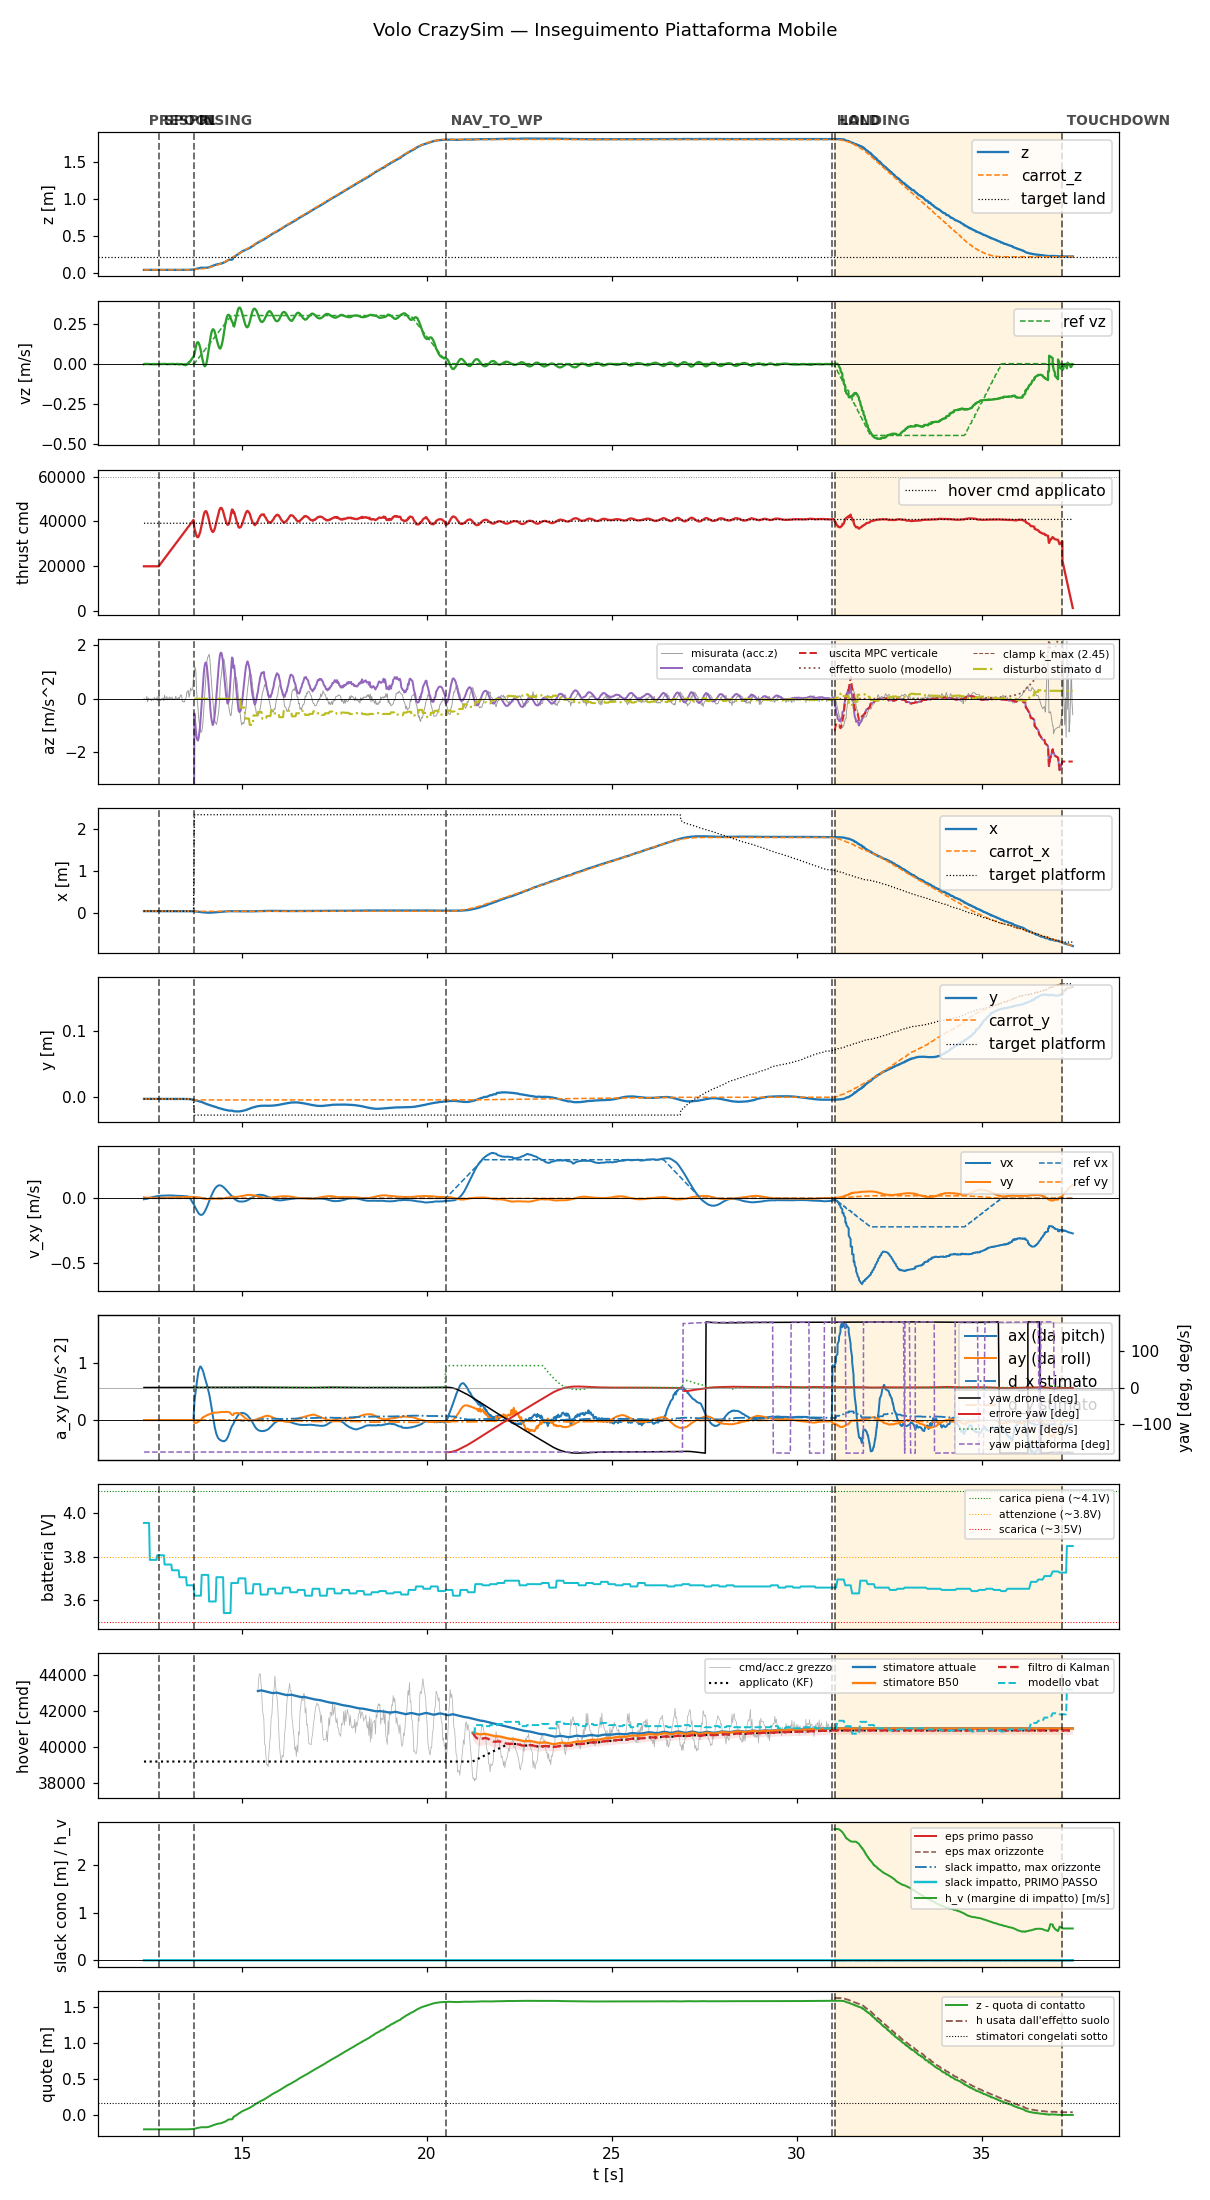

Source data for this figure (header and first rows):
t, state, mode, x, y, z, vx, vy, vz, carrot_x, carrot_y, carrot_z, force, cmd, az, roll, pitch, solve_ms, ref_vx, ref_vy, ref_vz, target_x, target_y, target_z
12.35, prespin, 0, 0.03693, -0.002454, 0.03708, -0.007834, 0.008234, -0.00374, 0.03693, -0.002454, 0.03708, 0.0, 20000, -9.81, 0.0, 0.0, 0.0, 0.0, 0.0, 0.0, 0.03693, -0.002454, 0.03708
12.37, prespin, 0, 0.03692, -0.002451, 0.03706, -0.004868, 0.004991, -0.002154, 0.03692, -0.002451, 0.03706, 0.0, 20000, -9.81, 0.0, 0.0, 0.0, 0.0, 0.0, 0.0, 0.03692, -0.002451, 0.03706
12.39, prespin, 0, 0.03692, -0.002448, 0.03706, -0.004751, 0.00504, -0.001813, 0.03692, -0.002448, 0.03706, 0.0, 20000, -9.81, 0.0, 0.0, 0.0, 0.0, 0.0, 0.0, 0.03692, -0.002448, 0.03706
12.41, prespin, 0, 0.03693, -0.002445, 0.0371, -0.005615, 0.005436, -0.002115, 0.03693, -0.002445, 0.0371, 0.0, 20000, -9.81, 0.0, 0.0, 0.0, 0.0, 0.0, 0.0, 0.03693, -0.002445, 0.0371
12.43, prespin, 0, 0.03695, -0.002438, 0.03708, -0.003738, 0.005263, -0.002588, 0.03695, -0.002438, 0.03708, 0.0, 20000, -9.81, 0.0, 0.0, 0.0, 0.0, 0.0, 0.0, 0.03695, -0.002438, 0.03708
12.45, prespin, 0, 0.03694, -0.002446, 0.0371, -0.001914, 0.005171, -0.002347, 0.03694, -0.002446, 0.0371, 0.0, 20000, -9.81, 0.0, 0.0, 0.0, 0.0, 0.0, 0.0, 0.03694, -0.002446, 0.0371
12.47, prespin, 0, 0.03693, -0.00245, 0.0371, -0.0001136, 0.005074, -0.002669, 0.03693, -0.00245, 0.0371, 0.0, 20000, -9.81, 0.0, 0.0, 0.0, 0.0, 0.0, 0.0, 0.03693, -0.00245, 0.0371
12.49, prespin, 0, 0.03693, -0.002445, 0.0371, 0.001678, 0.004948, -0.002957, 0.03693, -0.002445, 0.0371, 0.0, 20000, -9.81, 0.0, 0.0, 0.0, 0.0, 0.0, 0.0, 0.03693, -0.002445, 0.0371
12.51, prespin, 0, 0.03693, -0.002443, 0.03712, 0.003525, 0.004699, -0.002731, 0.03693, -0.002443, 0.03712, 0.0, 20000, -9.81, 0.0, 0.0, 0.0, 0.0, 0.0, 0.0, 0.03693, -0.002443, 0.03712
12.53, prespin, 0, 0.03695, -0.002451, 0.03709, 0.005231, 0.004577, -0.002734, 0.03695, -0.002451, 0.03709, 0.0, 20000, -9.81, 0.0, 0.0, 0.0, 0.0, 0.0, 0.0, 0.03695, -0.002451, 0.03709
12.55, prespin, 0, 0.03695, -0.002452, 0.03708, 0.006882, 0.00427, -0.002286, 0.03695, -0.002452, 0.03708, 0.0, 20000, -9.81, 0.0, 0.0, 0.0, 0.0, 0.0, 0.0, 0.03695, -0.002452, 0.03708
12.57, prespin, 0, 0.03695, -0.00245, 0.03709, 0.008378, 0.004101, -0.002955, 0.03695, -0.00245, 0.03709, 0.0, 20000, -9.81, 0.0, 0.0, 0.0, 0.0, 0.0, 0.0, 0.03695, -0.00245, 0.03709
12.59, prespin, 0, 0.03696, -0.002453, 0.0371, 0.009758, 0.003854, -0.003352, 0.03696, -0.002453, 0.0371, 0.0, 20000, -9.81, 0.0, 0.0, 0.0, 0.0, 0.0, 0.0, 0.03696, -0.002453, 0.0371
12.61, prespin, 0, 0.03694, -0.002462, 0.0371, 0.01111, 0.003815, -0.003856, 0.03694, -0.002462, 0.0371, 0.0, 20000, -9.81, 0.0, 0.0, 0.0, 0.0, 0.0, 0.0, 0.03694, -0.002462, 0.0371
12.63, prespin, 0, 0.03695, -0.002467, 0.03709, 0.01223, 0.003599, -0.004013, 0.03695, -0.002467, 0.03709, 0.0, 20000, -9.81, 0.0, 0.0, 0.0, 0.0, 0.0, 0.0, 0.03695, -0.002467, 0.03709
12.65, prespin, 0, 0.03697, -0.002455, 0.03709, 0.01337, 0.003523, -0.003779, 0.03697, -0.002455, 0.03709, 0.0, 20000, -9.81, 0.0, 0.0, 0.0, 0.0, 0.0, 0.0, 0.03697, -0.002455, 0.03709
12.67, prespin, 0, 0.03697, -0.002462, 0.03708, 0.01449, 0.003517, -0.004115, 0.03697, -0.002462, 0.03708, 0.0, 20000, -9.81, 0.0, 0.0, 0.0, 0.0, 0.0, 0.0, 0.03697, -0.002462, 0.03708
12.69, prespin, 0, 0.03698, -0.002465, 0.03709, 0.01526, 0.003374, -0.003293, 0.03698, -0.002465, 0.03709, 0.0, 20000, -9.81, 0.0, 0.0, 0.0, 0.0, 0.0, 0.0, 0.03698, -0.002465, 0.03709
12.71, prespin, 0, 0.03698, -0.002483, 0.0371, 0.0162, 0.003365, -0.002976, 0.03698, -0.002483, 0.0371, 0.0, 20000, -9.81, 0.0, 0.0, 0.0, 0.0, 0.0, 0.0, 0.03698, -0.002483, 0.0371
12.73, prespin, 0, 0.037, -0.002479, 0.03707, 0.0171, 0.003389, -0.002444, 0.037, -0.002479, 0.03707, 0.0, 20000, -9.81, 0.0, 0.0, 0.0, 0.0, 0.0, 0.0, 0.037, -0.002479, 0.03707
12.75, spool, 0, 0.037, -0.002452, 0.0371, 0.01759, 0.003302, -0.002634, 0.037, -0.002452, 0.0371, 0.0, 20000, -9.81, 0.0, 0.0, 0.0, 0.0, 0.0, 0.0, 0.037, -0.002452, 0.0371
12.77, spool, 0, 0.03698, -0.002485, 0.03707, 0.01848, 0.003379, -0.002777, 0.03698, -0.002485, 0.03707, 0.0, 20436, -9.81, 0.0, 0.0, 0.0, 0.0, 0.0, 0.0, 0.03698, -0.002485, 0.03707
12.79, spool, 0, 0.03699, -0.002494, 0.03709, 0.0193, 0.003442, -0.002182, 0.03699, -0.002494, 0.03709, 0.0, 20881, -9.81, 0.0, 0.0, 0.0, 0.0, 0.0, 0.0, 0.03699, -0.002494, 0.03709
12.81, spool, 0, 0.03699, -0.002479, 0.03709, 0.01956, 0.003389, -0.002579, 0.03699, -0.002479, 0.03709, 0.0, 21331, -9.81, 0.0, 0.0, 0.0, 0.0, 0.0, 0.0, 0.03699, -0.002479, 0.03709
12.83, spool, 0, 0.03699, -0.00249, 0.03711, 0.02026, 0.003494, -0.002596, 0.03699, -0.00249, 0.03711, 0.0, 21759, -9.81, 0.0, 0.0, 0.0, 0.0, 0.0, 0.0, 0.03699, -0.00249, 0.03711
12.85, spool, 0, 0.037, -0.002463, 0.03708, 0.0205, 0.003499, -0.002331, 0.037, -0.002463, 0.03708, 0.0, 22204, -9.81, 0.0, 0.0, 0.0, 0.0, 0.0, 0.0, 0.037, -0.002463, 0.03708
12.87, spool, 0, 0.03703, -0.002486, 0.03711, 0.0211, 0.003637, -0.002237, 0.03703, -0.002486, 0.03711, 0.0, 22645, -9.81, 0.0, 0.0, 0.0, 0.0, 0.0, 0.0, 0.03703, -0.002486, 0.03711
12.89, spool, 0, 0.03701, -0.00249, 0.03709, 0.0216, 0.003791, -0.001923, 0.03701, -0.00249, 0.03709, 0.0, 23075, -9.81, 0.0, 0.0, 0.0, 0.0, 0.0, 0.0, 0.03701, -0.00249, 0.03709
12.91, spool, 0, 0.03702, -0.002496, 0.03709, 0.02159, 0.003865, -0.002381, 0.03702, -0.002496, 0.03709, 0.0, 23515, -9.81, 0.0, 0.0, 0.0, 0.0, 0.0, 0.0, 0.03702, -0.002496, 0.03709
12.93, spool, 0, 0.03702, -0.002497, 0.03711, 0.02154, 0.003966, -0.001585, 0.03702, -0.002497, 0.03711, 0.0, 23954, -9.81, 0.0, 0.0, 0.0, 0.0, 0.0, 0.0, 0.03702, -0.002497, 0.03711
12.95, spool, 0, 0.03704, -0.002499, 0.0371, 0.02187, 0.0042, -0.002295, 0.03704, -0.002499, 0.0371, 0.0, 24399, -9.81, 0.0, 0.0, 0.0, 0.0, 0.0, 0.0, 0.03704, -0.002499, 0.0371
12.97, spool, 0, 0.03705, -0.002515, 0.03709, 0.02218, 0.004482, -0.00304, 0.03705, -0.002515, 0.03709, 0.0, 24835, -9.81, 0.0, 0.0, 0.0, 0.0, 0.0, 0.0, 0.03705, -0.002515, 0.03709
12.99, spool, 0, 0.03705, -0.002517, 0.03708, 0.02174, 0.004632, -0.002976, 0.03705, -0.002517, 0.03708, 0.0, 25276, -9.81, 0.0, 0.0, 0.0, 0.0, 0.0, 0.0, 0.03705, -0.002517, 0.03708
13.01, spool, 0, 0.03709, -0.002517, 0.0371, 0.02192, 0.004988, -0.00316, 0.03709, -0.002517, 0.0371, 0.0, 25726, -9.81, 0.0, 0.0, 0.0, 0.0, 0.0, 0.0, 0.03709, -0.002517, 0.0371
13.03, spool, 0, 0.03712, -0.00254, 0.0371, 0.02209, 0.005375, -0.002951, 0.03712, -0.00254, 0.0371, 0.0, 26158, -9.81, 0.0, 0.0, 0.0, 0.0, 0.0, 0.0, 0.03712, -0.00254, 0.0371
13.05, spool, 0, 0.03714, -0.00255, 0.03709, 0.02157, 0.005638, -0.003048, 0.03714, -0.00255, 0.03709, 0.0, 26600, -9.81, 0.0, 0.0, 0.0, 0.0, 0.0, 0.0, 0.03714, -0.00255, 0.03709
13.07, spool, 0, 0.03711, -0.002609, 0.03718, 0.02172, 0.006059, -0.002875, 0.03711, -0.002609, 0.03718, 0.0, 27044, -9.81, 0.0, 0.0, 0.0, 0.0, 0.0, 0.0, 0.03711, -0.002609, 0.03718
13.09, spool, 0, 0.03716, -0.002545, 0.03711, 0.0218, 0.006449, -0.002236, 0.03716, -0.002545, 0.03711, 0.0, 27477, -9.81, 0.0, 0.0, 0.0, 0.0, 0.0, 0.0, 0.03716, -0.002545, 0.03711
13.11, spool, 0, 0.03716, -0.00256, 0.0371, 0.02126, 0.00666, -0.002345, 0.03716, -0.00256, 0.0371, 0.0, 27916, -9.81, 0.0, 0.0, 0.0, 0.0, 0.0, 0.0, 0.03716, -0.00256, 0.0371
13.13, spool, 0, 0.03717, -0.002538, 0.0371, 0.02135, 0.007001, -0.002119, 0.03717, -0.002538, 0.0371, 0.0, 28356, -9.81, 0.0, 0.0, 0.0, 0.0, 0.0, 0.0, 0.03717, -0.002538, 0.0371
13.15, spool, 0, 0.03717, -0.002542, 0.03711, 0.02134, 0.007303, -0.001987, 0.03717, -0.002542, 0.03711, 0.0, 28797, -9.81, 0.0, 0.0, 0.0, 0.0, 0.0, 0.0, 0.03717, -0.002542, 0.03711
13.17, spool, 0, 0.03719, -0.00253, 0.03711, 0.02071, 0.007424, -0.002237, 0.03719, -0.00253, 0.03711, 0.0, 29236, -9.81, 0.0, 0.0, 0.0, 0.0, 0.0, 0.0, 0.03719, -0.00253, 0.03711
13.19, spool, 0, 0.03721, -0.002542, 0.03712, 0.0207, 0.007707, -0.003263, 0.03721, -0.002542, 0.03712, 0.0, 29677, -9.81, 0.0, 0.0, 0.0, 0.0, 0.0, 0.0, 0.03721, -0.002542, 0.03712
13.21, spool, 0, 0.03717, -0.002529, 0.0371, 0.02009, 0.007765, -0.002634, 0.03717, -0.002529, 0.0371, 0.0, 30115, -9.81, 0.0, 0.0, 0.0, 0.0, 0.0, 0.0, 0.03717, -0.002529, 0.0371
13.23, spool, 0, 0.03719, -0.002542, 0.03714, 0.01952, 0.007852, -0.001942, 0.03719, -0.002542, 0.03714, 0.0, 30559, -9.81, 0.0, 0.0, 0.0, 0.0, 0.0, 0.0, 0.03719, -0.002542, 0.03714
13.25, spool, 0, 0.0372, -0.002542, 0.03713, 0.01953, 0.00815, -0.001972, 0.0372, -0.002542, 0.03713, 0.0, 31002, -9.81, 0.0, 0.0, 0.0, 0.0, 0.0, 0.0, 0.0372, -0.002542, 0.03713
13.27, spool, 0, 0.03724, -0.002495, 0.03708, 0.01956, 0.008426, -0.002795, 0.03724, -0.002495, 0.03708, 0.0, 31436, -9.81, 0.0, 0.0, 0.0, 0.0, 0.0, 0.0, 0.03724, -0.002495, 0.03708
13.29, spool, 0, 0.03719, -0.002537, 0.03709, 0.01953, 0.00871, -0.003572, 0.03719, -0.002537, 0.03709, 0.0, 31876, -9.81, 0.0, 0.0, 0.0, 0.0, 0.0, 0.0, 0.03719, -0.002537, 0.03709
13.31, spool, 0, 0.03721, -0.002541, 0.03711, 0.01882, 0.008766, -0.004743, 0.03721, -0.002541, 0.03711, 0.0, 32320, -9.81, 0.0, 0.0, 0.0, 0.0, 0.0, 0.0, 0.03721, -0.002541, 0.03711
13.33, spool, 0, 0.03721, -0.002543, 0.03713, 0.01879, 0.009042, -0.004038, 0.03721, -0.002543, 0.03713, 0.0, 32758, -9.81, 0.0, 0.0, 0.0, 0.0, 0.0, 0.0, 0.03721, -0.002543, 0.03713
13.35, spool, 0, 0.03723, -0.002455, 0.03713, 0.01817, 0.009065, -0.00282, 0.03723, -0.002455, 0.03713, 0.0, 33218, -9.81, 0.0, 0.0, 0.0, 0.0, 0.0, 0.0, 0.03723, -0.002455, 0.03713
13.37, spool, 0, 0.03722, -0.002545, 0.03715, 0.01821, 0.009336, -0.003141, 0.03722, -0.002545, 0.03715, 0.0, 33640, -9.81, 0.0, 0.0, 0.0, 0.0, 0.0, 0.0, 0.03722, -0.002545, 0.03715
13.39, spool, 0, 0.03723, -0.002537, 0.03717, 0.01759, 0.009312, -0.002792, 0.03723, -0.002537, 0.03717, 0.0, 34077, -9.81, 0.0, 0.0, 0.0, 0.0, 0.0, 0.0, 0.03723, -0.002537, 0.03717
13.41, spool, 0, 0.03724, -0.002542, 0.03711, 0.01764, 0.009525, -0.004016, 0.03724, -0.002542, 0.03711, 0.0, 34517, -9.81, 0.0, 0.0, 0.0, 0.0, 0.0, 0.0, 0.03724, -0.002542, 0.03711
13.43, spool, 0, 0.03728, -0.002553, 0.03712, 0.01753, 0.009687, -0.007351, 0.03728, -0.002553, 0.03712, 0.0, 34960, -9.81, 0.0, 0.0, 0.0, 0.0, 0.0, 0.0, 0.03728, -0.002553, 0.03712
13.45, spool, 0, 0.03729, -0.00255, 0.03714, 0.01631, 0.009281, -0.008239, 0.03729, -0.00255, 0.03714, 0.0, 35401, -9.81, 0.0, 0.0, 0.0, 0.0, 0.0, 0.0, 0.03729, -0.00255, 0.03714
13.47, spool, 0, 0.03729, -0.002505, 0.03712, 0.01614, 0.009599, -0.009138, 0.03729, -0.002505, 0.03712, 0.0, 35836, -9.81, 0.0, 0.0, 0.0, 0.0, 0.0, 0.0, 0.03729, -0.002505, 0.03712
13.49, spool, 0, 0.03725, -0.002526, 0.03725, 0.01541, 0.009688, -0.008129, 0.03725, -0.002526, 0.03725, 0.0, 36280, -9.81, 0.0, 0.0, 0.0, 0.0, 0.0, 0.0, 0.03725, -0.002526, 0.03725
13.51, spool, 0, 0.03719, -0.002605, 0.03739, 0.01519, 0.009961, -0.00591, 0.03719, -0.002605, 0.03739, 0.0, 36716, -9.81, 0.0, 0.0, 0.0, 0.0, 0.0, 0.0, 0.03719, -0.002605, 0.03739
13.53, spool, 0, 0.03707, -0.002586, 0.03756, 0.01462, 0.01028, -0.001391, 0.03707, -0.002586, 0.03756, 0.0, 37164, -9.81, 0.0, 0.0, 0.0, 0.0, 0.0, 0.0, 0.03707, -0.002586, 0.03756
... 1,190 more rows
